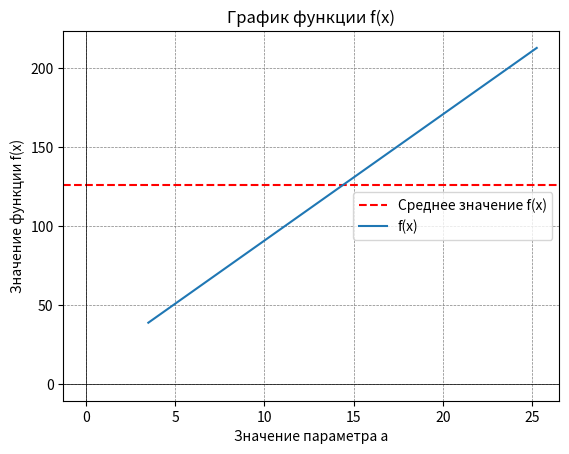

Here is the Python script that generated this plot:
import numpy as np
import matplotlib.pyplot as plt


def f(x, a):
    return (1 / np.tan(x))**3 + 2.24 * a * x


a_min = 3.5
a_max = 25.5
delta_a = 0.75

x_const = 3.567

a_values = np.arange(a_min, a_max, delta_a)

result_array = [f(x_const, a) for a in a_values]

for a, result in zip(a_values, result_array):
    print(f"a = {a}: f(x) = {result}")

max_value = np.max(result_array)
min_value = np.min(result_array)
average_value = np.mean(result_array)

array_size = len(result_array)

sorted_array = np.sort(result_array)[::-1]

print(f"\nНаибольшее значение: {max_value}")
print(f"Наименьшее значение: {min_value}")
print(f"Среднее значение: {average_value}")
print(f"Количество элементов в массиве: {array_size}")

print("\nОтсортированный массив по убыванию:")
for result in sorted_array:
    print(result)

plt.axhline(average_value, color="red", linestyle="--", label="Среднее значение f(x)")

plt.plot(a_values, result_array, label="f(x)")

plt.title("График функции f(x)")
plt.xlabel("Значение параметра a")
plt.ylabel("Значение функции f(x)")

plt.axvline(0, color="black", linewidth=0.5)
plt.axhline(0, color="black", linewidth=0.5)

plt.grid(color="gray", linestyle="--", linewidth=0.5)

plt.legend()
plt.show()
